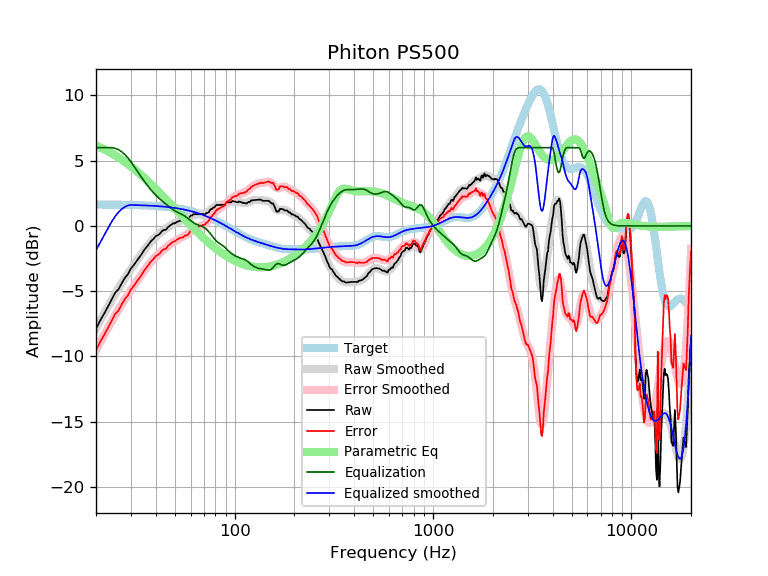

The file beside this chart, header and first rows:
frequency, raw, error, smoothed, error_smoothed, equalization, parametric_eq, equalized_raw, equalized_smoothed, target
20, -7.88, -9.52, -7.86, -9.50, 6.00, 6.14, -1.88, -1.86, 1.64
21, -7.25, -8.89, -7.27, -8.90, 6.00, 6.01, -1.25, -1.27, 1.64
22, -6.71, -8.35, -6.70, -8.34, 6.00, 5.87, -0.71, -0.70, 1.64
23, -6.17, -7.81, -6.17, -7.81, 6.00, 5.72, -0.17, -0.17, 1.63
24, -5.63, -7.26, -5.67, -7.31, 6.00, 5.57, 0.37, 0.33, 1.63
25, -5.11, -6.74, -5.21, -6.84, 5.95, 5.41, 0.83, 0.74, 1.63
26, -4.85, -6.48, -4.78, -6.40, 5.83, 5.24, 0.98, 1.06, 1.62
27, -4.37, -5.99, -4.37, -5.99, 5.67, 5.08, 1.30, 1.30, 1.62
28, -3.97, -5.59, -4.00, -5.61, 5.46, 4.91, 1.49, 1.47, 1.62
29, -3.69, -5.30, -3.64, -5.25, 5.21, 4.73, 1.52, 1.57, 1.61
30, -3.26, -4.87, -3.31, -4.92, 4.92, 4.56, 1.65, 1.61, 1.61
31, -3.00, -4.60, -2.99, -4.59, 4.59, 4.39, 1.59, 1.60, 1.60
32, -2.71, -4.31, -2.69, -4.28, 4.28, 4.21, 1.57, 1.60, 1.60
33, -2.42, -4.01, -2.40, -3.99, 3.99, 4.04, 1.56, 1.59, 1.59
34, -2.15, -3.74, -2.12, -3.70, 3.70, 3.86, 1.55, 1.58, 1.58
35, -1.84, -3.42, -1.86, -3.44, 3.44, 3.69, 1.59, 1.58, 1.58
36, -1.61, -3.18, -1.61, -3.18, 3.18, 3.52, 1.57, 1.57, 1.57
37, -1.38, -2.94, -1.39, -2.95, 2.95, 3.35, 1.57, 1.56, 1.56
38, -1.14, -2.69, -1.18, -2.73, 2.73, 3.18, 1.59, 1.55, 1.55
39, -0.99, -2.53, -1.00, -2.54, 2.54, 3.01, 1.55, 1.54, 1.54
40, -0.78, -2.31, -0.83, -2.36, 2.36, 2.84, 1.58, 1.53, 1.53
41, -0.71, -2.23, -0.68, -2.20, 2.20, 2.68, 1.49, 1.52, 1.52
42, -0.58, -2.09, -0.55, -2.06, 2.06, 2.52, 1.47, 1.51, 1.51
43, -0.40, -1.89, -0.43, -1.92, 1.92, 2.36, 1.52, 1.49, 1.49
44, -0.30, -1.78, -0.31, -1.79, 1.79, 2.20, 1.49, 1.48, 1.48
45, -0.30, -1.77, -0.21, -1.67, 1.67, 2.05, 1.37, 1.46, 1.46
46, -0.10, -1.55, -0.10, -1.55, 1.55, 1.89, 1.45, 1.45, 1.45
47, -0.00, -1.43, -0.01, -1.44, 1.44, 1.74, 1.44, 1.43, 1.43
48, 0.10, -1.32, 0.08, -1.34, 1.34, 1.60, 1.44, 1.42, 1.42
49, 0.20, -1.20, 0.16, -1.24, 1.24, 1.45, 1.44, 1.40, 1.40
50, 0.20, -1.18, 0.22, -1.16, 1.16, 1.31, 1.35, 1.38, 1.38
51, 0.30, -1.06, 0.28, -1.08, 1.08, 1.17, 1.38, 1.36, 1.36
52, 0.35, -0.99, 0.33, -1.01, 1.01, 1.04, 1.36, 1.34, 1.34
53, 0.40, -0.92, 0.37, -0.95, 0.95, 0.90, 1.35, 1.32, 1.32
54, 0.40, -0.90, 0.40, -0.89, 0.89, 0.77, 1.29, 1.29, 1.29
55, 0.40, -0.87, 0.44, -0.83, 0.83, 0.65, 1.23, 1.27, 1.27
56, 0.50, -0.75, 0.49, -0.76, 0.76, 0.52, 1.26, 1.25, 1.25
57, 0.50, -0.72, 0.54, -0.68, 0.68, 0.40, 1.18, 1.22, 1.22
58, 0.50, -0.70, 0.60, -0.60, 0.60, 0.28, 1.09, 1.19, 1.19
59, 0.63, -0.54, 0.66, -0.51, 0.51, 0.16, 1.13, 1.17, 1.17
60, 0.80, -0.34, 0.72, -0.42, 0.42, 0.05, 1.21, 1.14, 1.14
61, 0.80, -0.31, 0.78, -0.33, 0.33, -0.06, 1.13, 1.11, 1.11
62, 0.90, -0.18, 0.83, -0.25, 0.25, -0.17, 1.15, 1.08, 1.08
63, 0.90, -0.15, 0.87, -0.18, 0.18, -0.28, 1.08, 1.05, 1.05
64, 0.90, -0.12, 0.89, -0.13, 0.13, -0.38, 1.03, 1.02, 1.02
65, 0.90, -0.09, 0.90, -0.08, 0.08, -0.48, 0.98, 0.99, 0.99
66, 0.90, -0.06, 0.91, -0.05, 0.05, -0.58, 0.95, 0.95, 0.95
67, 0.90, -0.02, 0.90, -0.02, 0.02, -0.67, 0.91, 0.92, 0.92
68, 0.90, 0.01, 0.90, 0.02, -0.02, -0.77, 0.88, 0.88, 0.88
69, 0.93, 0.08, 0.91, 0.06, -0.06, -0.86, 0.87, 0.85, 0.85
70, 0.90, 0.08, 0.92, 0.11, -0.11, -0.95, 0.79, 0.81, 0.81
71, 0.90, 0.12, 0.95, 0.17, -0.17, -1.03, 0.73, 0.78, 0.78
72, 0.99, 0.25, 0.98, 0.24, -0.24, -1.12, 0.74, 0.74, 0.74
73, 1.00, 0.30, 1.04, 0.33, -0.33, -1.20, 0.66, 0.70, 0.70
74, 1.05, 0.38, 1.10, 0.43, -0.43, -1.28, 0.61, 0.66, 0.66
75, 1.20, 0.57, 1.17, 0.54, -0.54, -1.35, 0.65, 0.62, 0.62
76, 1.30, 0.71, 1.24, 0.66, -0.66, -1.43, 0.64, 0.59, 0.59
77, 1.30, 0.75, 1.32, 0.77, -0.77, -1.50, 0.52, 0.55, 0.55
78, 1.41, 0.90, 1.39, 0.89, -0.89, -1.57, 0.52, 0.51, 0.51
79, 1.41, 0.94, 1.46, 0.99, -0.99, -1.64, 0.42, 0.47, 0.47
... 553 more rows
